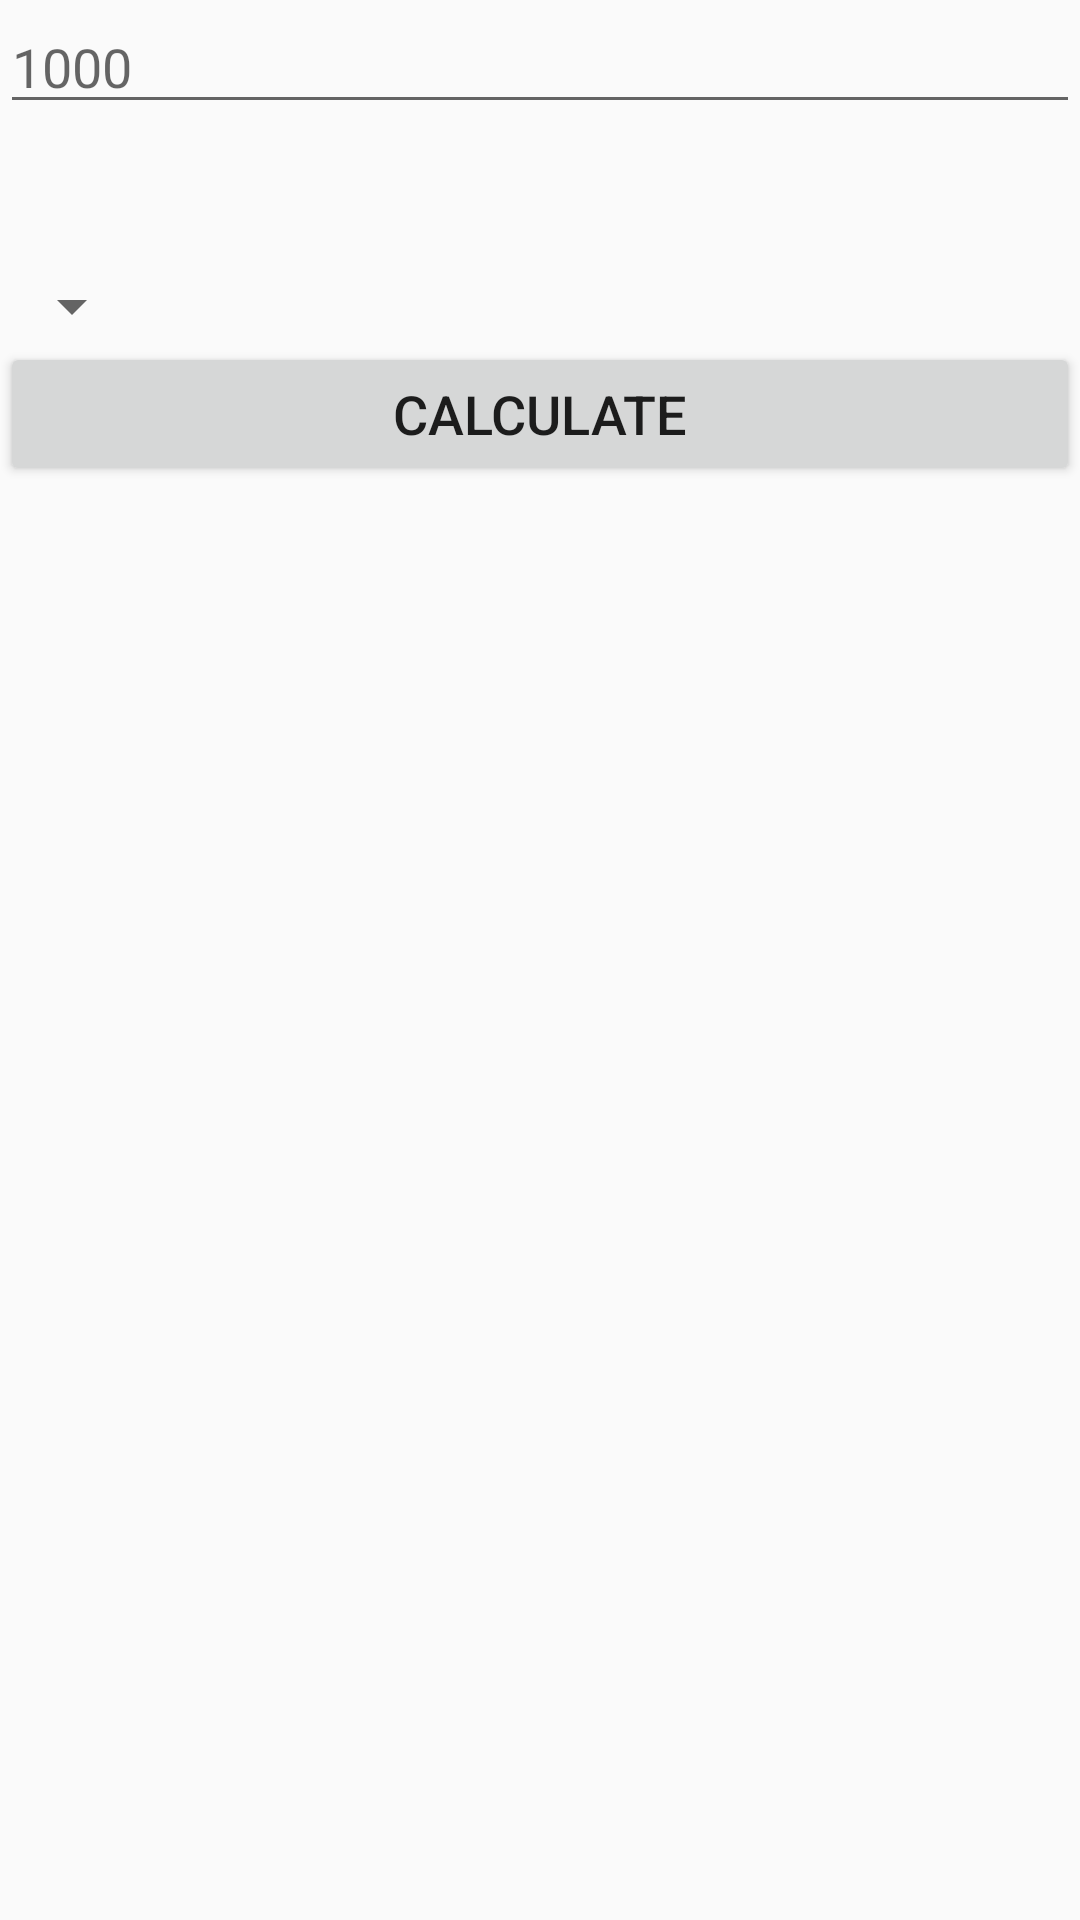

Here is an Android app screen rendered from its layout file. Give the layout XML and the strings, colors and styles it references.
<!-- AndroidManifest.xml: application theme AppTheme -->
<!-- res/layout/activity_currency_exchange.xml -->
<?xml version="1.0" encoding="utf-8"?>
<android.support.constraint.ConstraintLayout xmlns:android="http://schemas.android.com/apk/res/android"
    xmlns:app="http://schemas.android.com/apk/res-auto"
    xmlns:tools="http://schemas.android.com/tools"
    android:layout_width="match_parent"
    android:layout_height="match_parent"
    tools:context=".CurrencyExchange">

    <TextView
        android:id="@+id/connectivity"
        android:layout_width="wrap_content"
        android:layout_height="wrap_content" />

    <LinearLayout
        android:layout_width="match_parent"
        android:layout_height="match_parent"
        android:orientation="vertical">

        <EditText
            android:id="@+id/amount"
            android:layout_width="match_parent"
            android:layout_height="wrap_content"
            android:hint="@string/amount_hint" />


        <TextView
            android:id="@+id/userCurrency"
            android:layout_width="match_parent"
            android:layout_height="wrap_content" />


        <TextView
            android:id="@+id/result"
            android:layout_width="match_parent"
            android:layout_height="wrap_content" />

        <Spinner
            android:id="@+id/currencies"
            android:layout_width="wrap_content"
            android:layout_height="wrap_content">

        </Spinner>

        <Button
            android:layout_width="match_parent"
            android:layout_height="wrap_content"
            android:text="@string/calculate"/>

    </LinearLayout>

</android.support.constraint.ConstraintLayout>
<!-- resources referenced by this layout -->
<resources>
  <string name="amount_hint">1000</string>
  <string name="calculate">Calculate</string>
  <style name="AppTheme" parent="Theme.AppCompat.Light.DarkActionBar"> 
          
          <item name="colorPrimary">@color/colorPrimary</item>
          <item name="colorPrimaryDark">@color/colorPrimaryDark</item>
          <item name="colorAccent">@color/colorAccent</item>
          <item name="android:textSize">18sp</item>
  
      </style>
  <color name="colorPrimary">#443063</color>
  <color name="colorPrimaryDark">#5C6BC0</color>
  <color name="colorAccent">#4527A0</color>
</resources>
